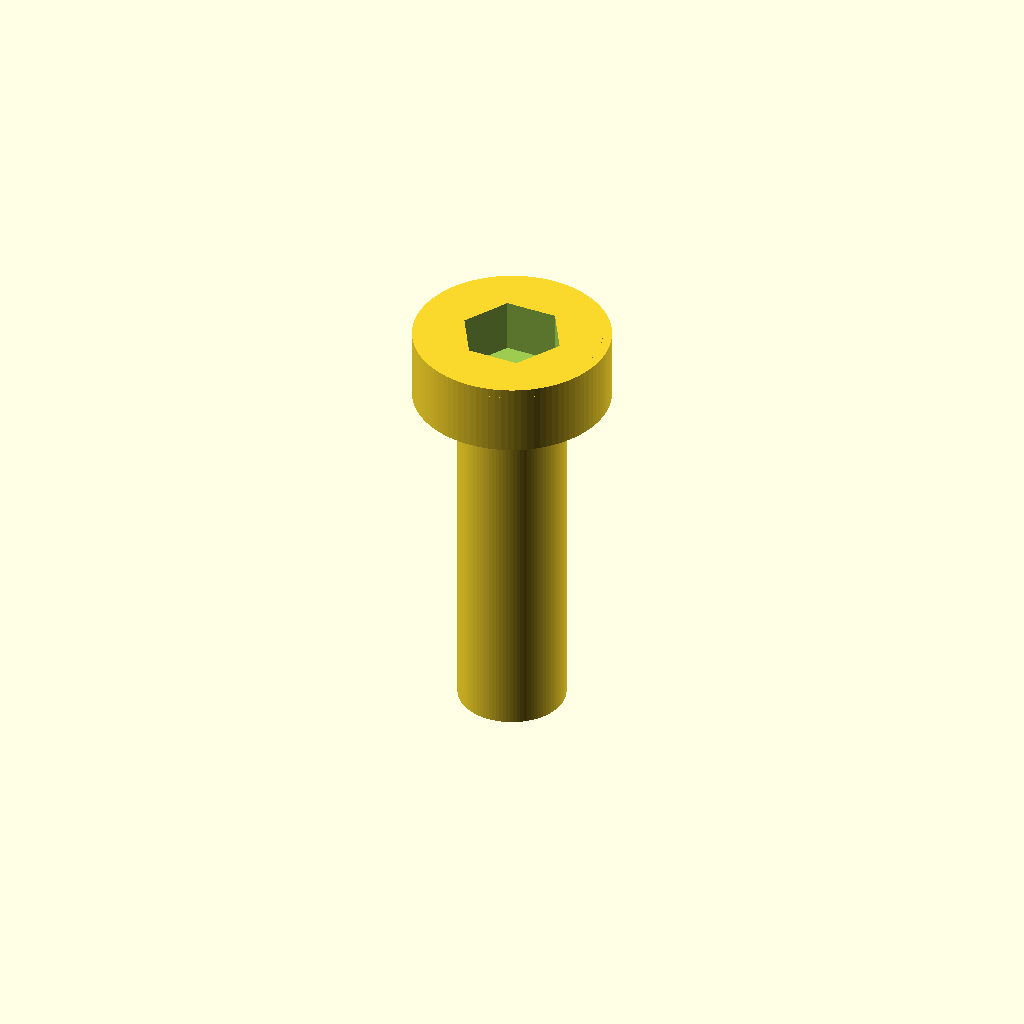
Cell 1: the model at its default parameters.
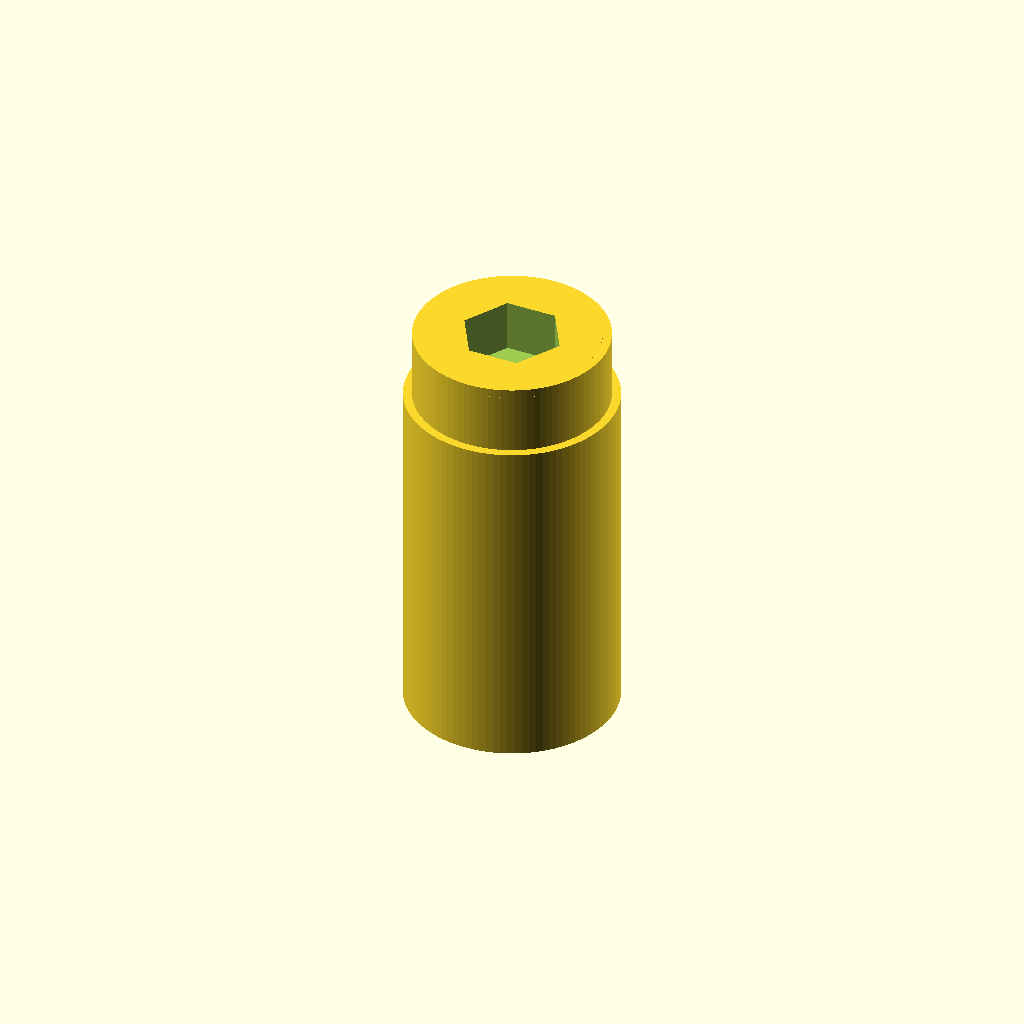
Cell 2: d_shaft = 6 (everything else at default).
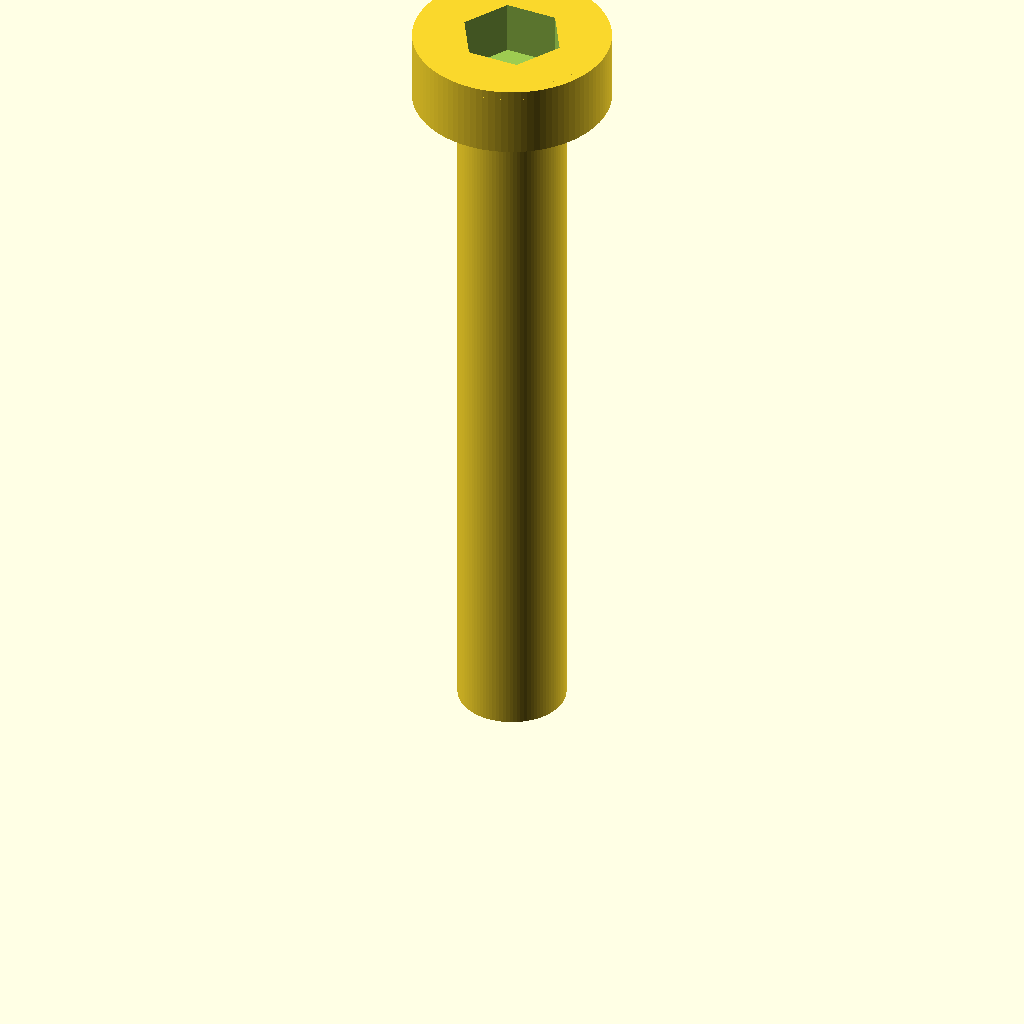
Cell 3: L = 20 (everything else at default).
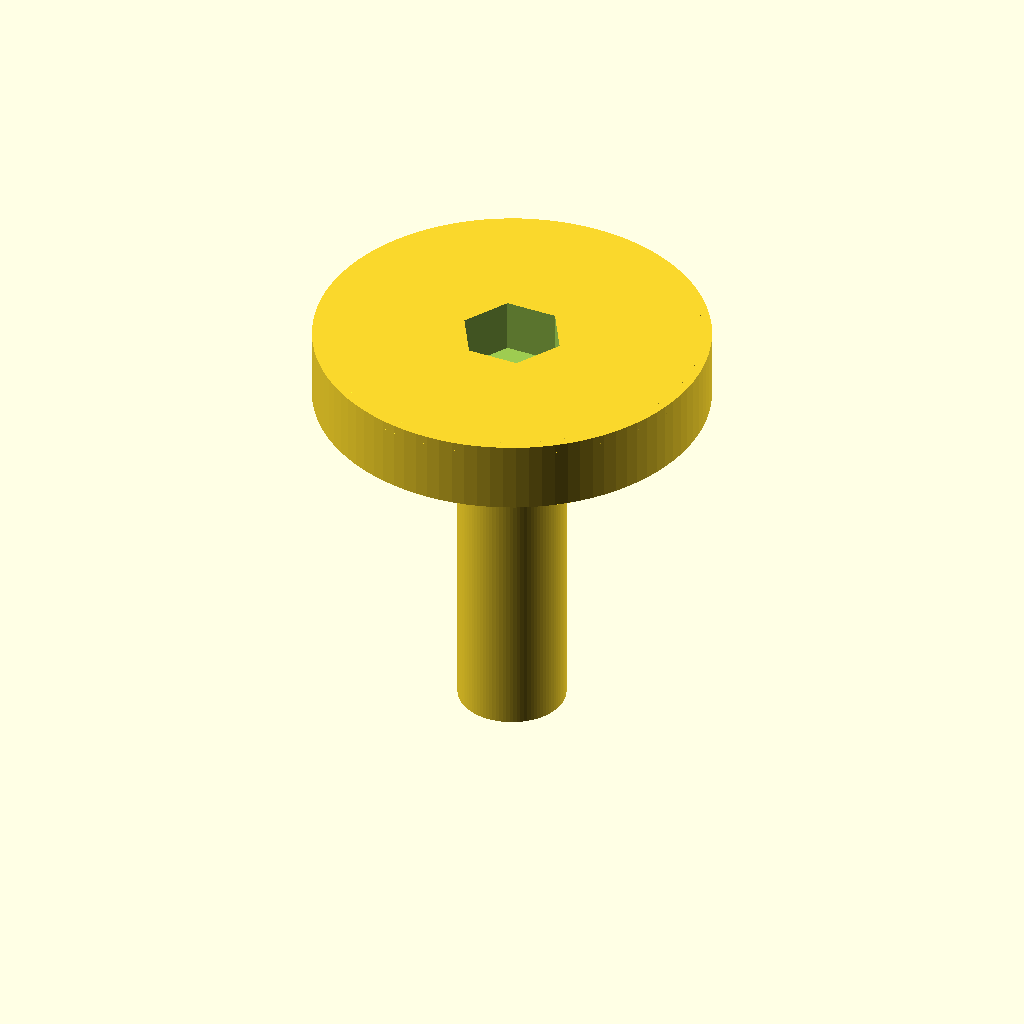
Cell 4: the same model with d_head = 11.
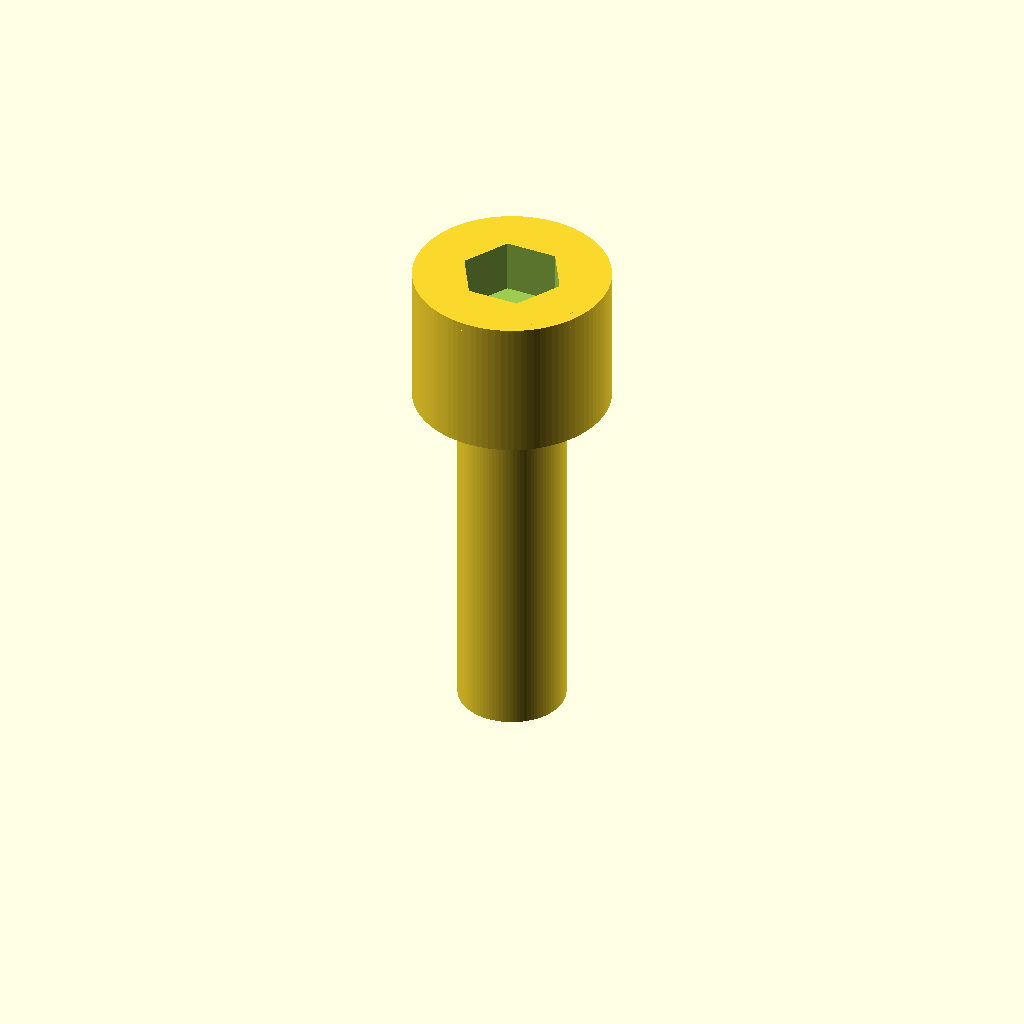
Cell 5: the same model with h_head = 4.
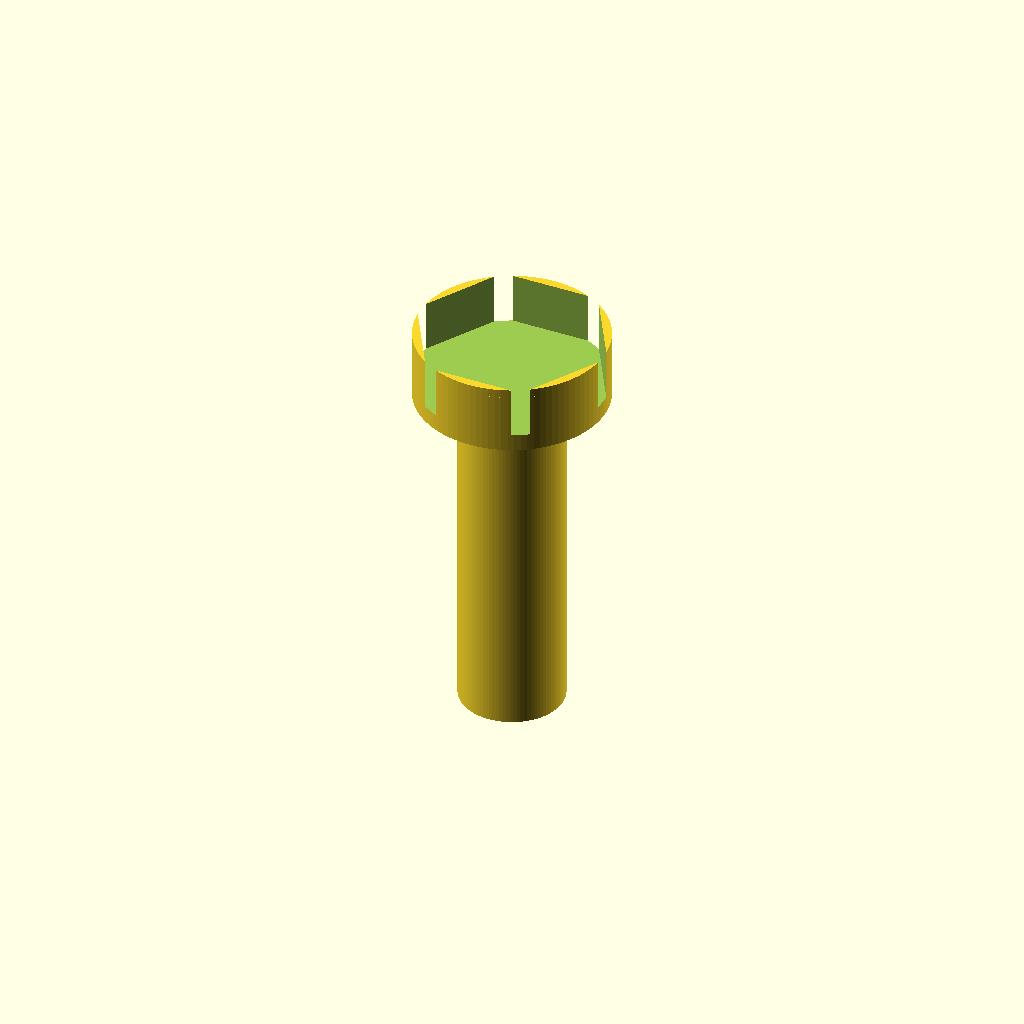
Cell 6: the same model with hex_flat = 5.
One fixed orthographic camera (rotation 55°, 0°, 25°; colour scheme Cornfield) for every cell.
Source of the model, additional_study/matched_effort/results/direct_matched_calls/scad/screw__M3_low_cap_screw.scad:
$fn = 96;

d_shaft = 3.0;
L = 10.0;

d_head = 5.5;
h_head = 2.0;

hex_flat = 2.5;          // approximate for M3 socket
hex_depth = 1.5;         // approximate socket depth
chamfer = 0.25;

module hex_prism(flat, h) {
    // flat-to-flat = flat
    r = flat / sqrt(3);  // circumradius for regular hex
    cylinder(h = h, r = r, $fn = 6);
}

module socket_head_cap_screw() {
    difference() {
        union() {
            // Shaft
            cylinder(h = L, d = d_shaft);

            // Head
            translate([0,0,L])
            cylinder(h = h_head, d = d_head);

            // Small top chamfer (adds a slight bevel by adding a frustum)
            translate([0,0,L + h_head - chamfer])
            cylinder(h = chamfer, d1 = d_head, d2 = d_head - 2*chamfer);
        }

        // Hex socket
        translate([0,0,L + h_head - hex_depth])
        hex_prism(hex_flat, hex_depth + 0.01);
    }
}

socket_head_cap_screw();
Customizer parameters (derived from the source; name, type, default, range or options):
d_shaft: number, default 3
L: number, default 10
d_head: number, default 5.5
h_head: number, default 2
hex_flat: number, default 2.5
hex_depth: number, default 1.5
chamfer: number, default 0.25
